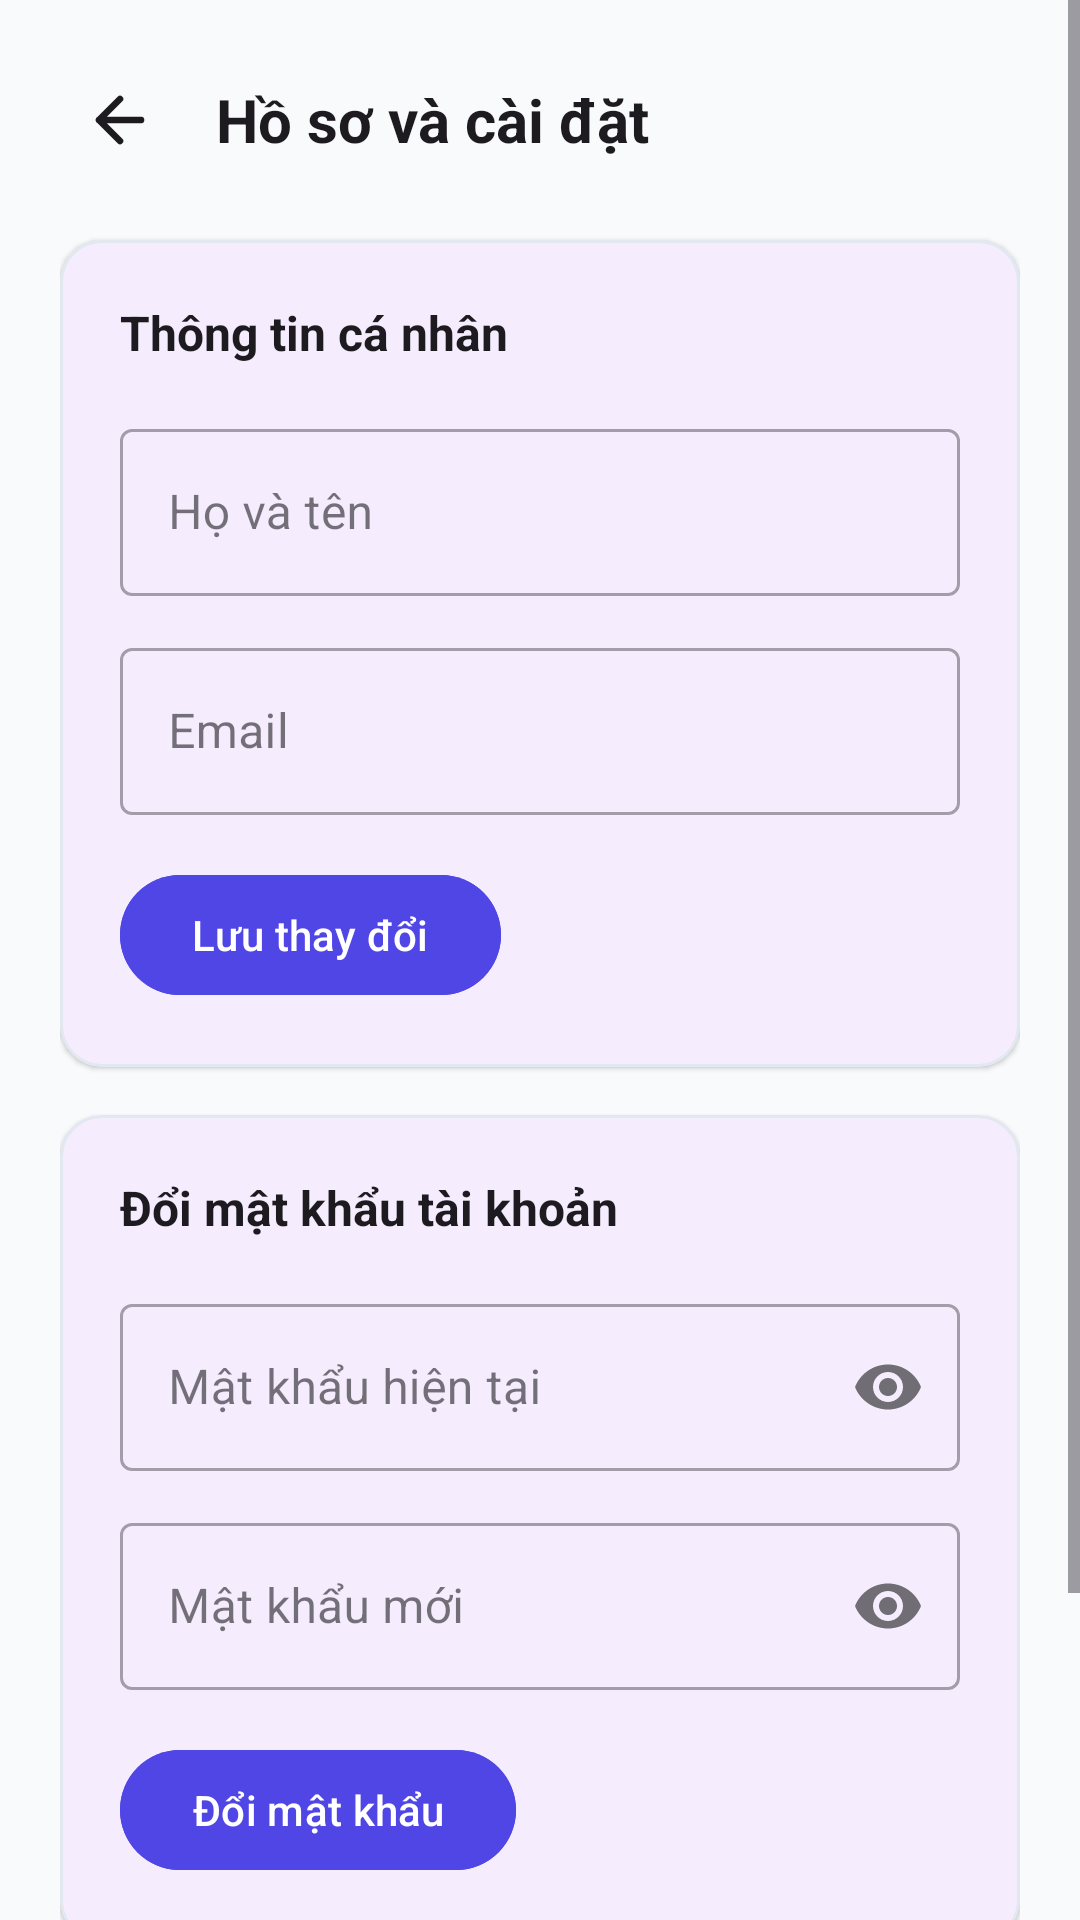

Reconstruct the res/layout file that produces this screen, plus the resources it refers to.
<!-- AndroidManifest.xml: application theme Theme.NoteFlow -->
<!-- res/layout/activity_profile.xml -->
<?xml version="1.0" encoding="utf-8"?>
<ScrollView xmlns:android="http://schemas.android.com/apk/res/android"
    xmlns:app="http://schemas.android.com/apk/res-auto"
    android:layout_width="match_parent"
    android:layout_height="match_parent"
    android:fillViewport="true"
    android:background="?android:attr/windowBackground">

    <LinearLayout
        android:layout_width="match_parent"
        android:layout_height="wrap_content"
        android:orientation="vertical"
        android:padding="20dp">

        
        <LinearLayout
            android:layout_width="match_parent"
            android:layout_height="wrap_content"
            android:orientation="horizontal"
            android:gravity="center_vertical">

            <ImageButton
                android:id="@+id/btnBack"
                android:layout_width="40dp"
                android:layout_height="40dp"
                android:src="@drawable/ic_arrow_back"
                app:tint="?android:attr/textColorPrimary"
                android:background="?android:attr/selectableItemBackgroundBorderless"
                android:contentDescription="Quay lại" />

            <TextView
                android:layout_width="wrap_content"
                android:layout_height="wrap_content"
                android:text="@string/profile_and_settings"
                android:textSize="20sp"
                android:textStyle="bold"
                android:textColor="?android:attr/textColorPrimary"
                android:layout_marginStart="12dp" />
        </LinearLayout>

        
        <com.google.android.material.card.MaterialCardView
            android:layout_width="match_parent"
            android:layout_height="wrap_content"
            android:layout_marginTop="20dp"
            app:cardCornerRadius="14dp"
            app:cardElevation="1dp"
            app:strokeWidth="1dp"
            app:strokeColor="@color/card_stroke_light"
            app:cardBackgroundColor="?android:attr/colorBackground">

            <LinearLayout
                android:layout_width="match_parent"
                android:layout_height="wrap_content"
                android:orientation="vertical"
                android:padding="20dp">

                <TextView
                    android:layout_width="wrap_content"
                    android:layout_height="wrap_content"
                    android:text="Thông tin cá nhân"
                    android:textSize="16sp"
                    android:textStyle="bold"
                    android:textColor="?android:attr/textColorPrimary" />

                
                <com.google.android.material.textfield.TextInputLayout
                    android:layout_width="match_parent"
                    android:layout_height="wrap_content"
                    android:hint="@string/full_name"
                    android:layout_marginTop="16dp"
                    style="@style/Widget.MaterialComponents.TextInputLayout.OutlinedBox">

                    <com.google.android.material.textfield.TextInputEditText
                        android:id="@+id/etFullName"
                        android:layout_width="match_parent"
                        android:layout_height="wrap_content"
                        android:inputType="textPersonName"
                        android:maxLines="1" />
                </com.google.android.material.textfield.TextInputLayout>

                
                <com.google.android.material.textfield.TextInputLayout
                    android:layout_width="match_parent"
                    android:layout_height="wrap_content"
                    android:hint="@string/email"
                    android:layout_marginTop="12dp"
                    style="@style/Widget.MaterialComponents.TextInputLayout.OutlinedBox">

                    <com.google.android.material.textfield.TextInputEditText
                        android:id="@+id/etEmail"
                        android:layout_width="match_parent"
                        android:layout_height="wrap_content"
                        android:enabled="false"
                        android:maxLines="1" />
                </com.google.android.material.textfield.TextInputLayout>

                <com.google.android.material.button.MaterialButton
                    android:id="@+id/btnSaveProfile"
                    android:layout_width="wrap_content"
                    android:layout_height="48dp"
                    android:text="@string/save_changes"
                    android:layout_marginTop="16dp"
                    android:backgroundTint="@color/primary" />

            </LinearLayout>
        </com.google.android.material.card.MaterialCardView>

        
        <com.google.android.material.card.MaterialCardView
            android:layout_width="match_parent"
            android:layout_height="wrap_content"
            android:layout_marginTop="16dp"
            app:cardCornerRadius="14dp"
            app:cardElevation="1dp"
            app:strokeWidth="1dp"
            app:strokeColor="@color/card_stroke_light"
            app:cardBackgroundColor="?android:attr/colorBackground">

            <LinearLayout
                android:layout_width="match_parent"
                android:layout_height="wrap_content"
                android:orientation="vertical"
                android:padding="20dp">

                <TextView
                    android:layout_width="wrap_content"
                    android:layout_height="wrap_content"
                    android:text="@string/change_account_password"
                    android:textSize="16sp"
                    android:textStyle="bold"
                    android:textColor="?android:attr/textColorPrimary" />

                
                <com.google.android.material.textfield.TextInputLayout
                    android:layout_width="match_parent"
                    android:layout_height="wrap_content"
                    android:hint="@string/current_password"
                    android:layout_marginTop="16dp"
                    app:passwordToggleEnabled="true"
                    style="@style/Widget.MaterialComponents.TextInputLayout.OutlinedBox">

                    <com.google.android.material.textfield.TextInputEditText
                        android:id="@+id/etCurrentPassword"
                        android:layout_width="match_parent"
                        android:layout_height="wrap_content"
                        android:inputType="textPassword"
                        android:maxLines="1" />
                </com.google.android.material.textfield.TextInputLayout>

                
                <com.google.android.material.textfield.TextInputLayout
                    android:layout_width="match_parent"
                    android:layout_height="wrap_content"
                    android:hint="@string/new_password"
                    android:layout_marginTop="12dp"
                    app:passwordToggleEnabled="true"
                    style="@style/Widget.MaterialComponents.TextInputLayout.OutlinedBox">

                    <com.google.android.material.textfield.TextInputEditText
                        android:id="@+id/etNewPassword"
                        android:layout_width="match_parent"
                        android:layout_height="wrap_content"
                        android:inputType="textPassword"
                        android:maxLines="1" />
                </com.google.android.material.textfield.TextInputLayout>

                <com.google.android.material.button.MaterialButton
                    android:id="@+id/btnChangePassword"
                    android:layout_width="wrap_content"
                    android:layout_height="48dp"
                    android:text="Đổi mật khẩu"
                    android:layout_marginTop="16dp"
                    android:backgroundTint="@color/primary" />

            </LinearLayout>
        </com.google.android.material.card.MaterialCardView>

        
        <com.google.android.material.card.MaterialCardView
            android:layout_width="match_parent"
            android:layout_height="wrap_content"
            android:layout_marginTop="16dp"
            app:cardCornerRadius="14dp"
            app:cardElevation="1dp"
            app:strokeWidth="1dp"
            app:strokeColor="@color/card_stroke_light"
            app:cardBackgroundColor="?android:attr/colorBackground">

            <LinearLayout
                android:layout_width="match_parent"
                android:layout_height="wrap_content"
                android:orientation="horizontal"
                android:gravity="center_vertical"
                android:padding="20dp">

                <LinearLayout
                    android:layout_width="0dp"
                    android:layout_height="wrap_content"
                    android:layout_weight="1"
                    android:orientation="vertical">

                    <TextView
                        android:layout_width="wrap_content"
                        android:layout_height="wrap_content"
                        android:text="@string/theme_setting"
                        android:textSize="16sp"
                        android:textStyle="bold"
                        android:textColor="?android:attr/textColorPrimary" />

                    <TextView
                        android:layout_width="wrap_content"
                        android:layout_height="wrap_content"
                        android:text="Bật chế độ tối (Dark Mode)"
                        android:textSize="13sp"
                        android:textColor="?android:attr/textColorSecondary"
                        android:layout_marginTop="2dp" />
                </LinearLayout>

                <com.google.android.material.switchmaterial.SwitchMaterial
                    android:id="@+id/switchDarkMode"
                    android:layout_width="wrap_content"
                    android:layout_height="wrap_content" />

            </LinearLayout>
        </com.google.android.material.card.MaterialCardView>

    </LinearLayout>
</ScrollView>
<!-- resources referenced by this layout -->
<resources>
  <color name="card_stroke_light">#E2E8F0</color>
  <color name="primary">#4F46E5</color>
  <!-- drawable ic_arrow_back (drawable) -->
  <vector xmlns:android="http://schemas.android.com/apk/res/android"
      android:width="24dp"
      android:height="24dp"
      android:viewportWidth="24"
      android:viewportHeight="24"
      android:autoMirrored="true">
    <path
        android:fillColor="#00000000"
        android:strokeColor="#FF000000"
        android:strokeWidth="2.2"
        android:strokeLineCap="round"
        android:strokeLineJoin="round"
        android:pathData="M19,12H5 M12,19l-7,-7 7,-7" />
  </vector>
  <string name="change_account_password">Đổi mật khẩu tài khoản</string>
  <string name="current_password">Mật khẩu hiện tại</string>
  <string name="email">Email</string>
  <string name="full_name">Họ và tên</string>
  <string name="new_password">Mật khẩu mới</string>
  <string name="profile_and_settings">Hồ sơ và cài đặt</string>
  <string name="save_changes">Lưu thay đổi</string>
  <string name="theme_setting">Giao diện (Sáng / Tối)</string>
  <style name="Theme.NoteFlow" parent="Theme.Material3.DayNight.NoActionBar">
          <item name="colorPrimary">@color/primary</item>
          <item name="colorPrimaryDark">@color/primary_dark</item>
          <item name="colorSecondary">@color/secondary</item>
          <item name="android:statusBarColor">@color/bg_light</item>
          <item name="android:windowLightStatusBar">true</item>
          <item name="android:windowBackground">@color/bg_light</item>
      </style>
  <color name="primary_dark">#4338CA</color>
  <color name="secondary">#06B6D4</color>
  <color name="bg_light">#F8FAFC</color>
</resources>
